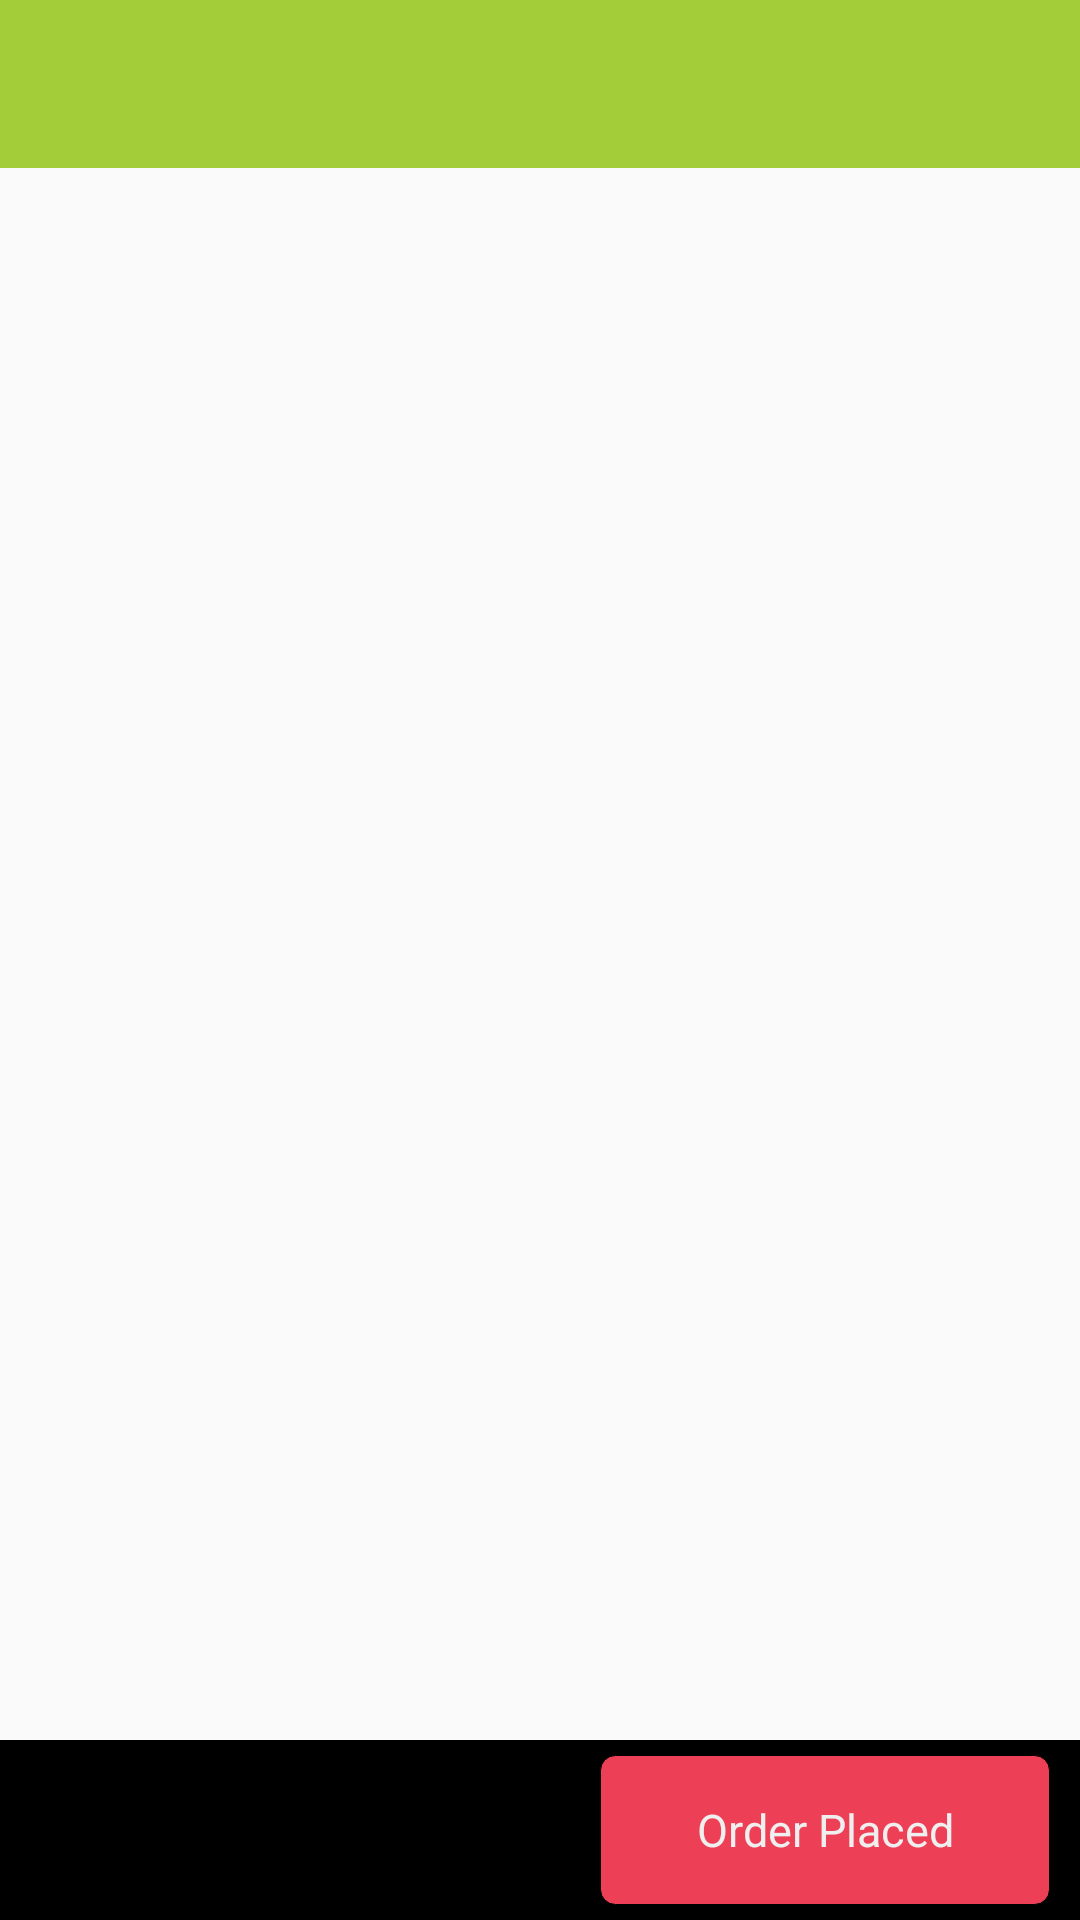

Android layout source for this screen:
<!-- AndroidManifest.xml: application theme AppTheme.NoActionBar -->
<!-- res/layout/activity_customeraddorder.xml -->
<?xml version="1.0" encoding="utf-8"?>
<androidx.coordinatorlayout.widget.CoordinatorLayout
    android:fitsSystemWindows="true"
    android:layout_height="match_parent"
    android:layout_width="match_parent"
    xmlns:tools="http://schemas.android.com/tools"
    xmlns:app="http://schemas.android.com/apk/res-auto"
    xmlns:android="http://schemas.android.com/apk/res/android">


    <androidx.appcompat.widget.Toolbar
        android:layout_height="?attr/actionBarSize"
        android:layout_width="match_parent"
        android:theme="@style/ThemeOverlay.AppCompat.Dark"
        android:background="@color/colorPrimary"
        android:id="@+id/toolbar"/>
    


    <androidx.recyclerview.widget.RecyclerView
        android:layout_width="match_parent"
        android:layout_marginLeft="5dp"
        android:layout_marginTop="60dp"
        android:layout_marginRight="5dp"
        android:layout_marginBottom="65dp"
        android:layout_height="wrap_content"
        android:id="@+id/customerorders"/>

    <LinearLayout
        android:layout_width="match_parent"
        android:layout_height="60dp"
        android:orientation="vertical"
        android:layout_gravity="bottom" >

        <LinearLayout
            android:layout_width="match_parent"
            android:layout_height="60dp"
            android:background="@color/colorBlack"
            android:orientation="horizontal">
            <LinearLayout
                android:layout_width="200dp"
                android:layout_height="wrap_content"
                android:layout_gravity="center_vertical"
                android:orientation="vertical">

                <TextView
                    android:layout_width="wrap_content"
                    android:layout_height="wrap_content"
                    android:textSize="14dp"
                    android:id="@+id/textprice"
                    android:fontFamily="Craft Gothic"
                    android:layout_marginLeft="20dp"
                    android:textColor="@color/colorWhite"/>


            </LinearLayout>

            <Button
                android:layout_width="150dp"
                android:layout_gravity="center_vertical"
                android:layout_height="50dp"
                android:background="@drawable/rounded_button"
                android:textColor="@color/colorOffWhite"
                android:text="Order Placed"
                android:fontFamily="Craft Gothic"
                android:textStyle="normal"
                android:id="@+id/btn_send"/>




        </LinearLayout>
    </LinearLayout>
</androidx.coordinatorlayout.widget.CoordinatorLayout>
<!-- resources referenced by this layout -->
<resources>
  <color name="colorBlack">#000000</color>
  <color name="colorOffWhite">#efefef</color>
  <color name="colorPrimary">#a3cd39</color>
  <color name="colorWhite">#ffffff</color>
  <!-- drawable rounded_button (drawable) -->
  <?xml version="1.0" encoding="utf-8"?>
  <shape xmlns:android="http://schemas.android.com/apk/res/android" android:shape="rectangle" >
  
      <solid
          android:color="@color/colorlogindark" />
  
      <stroke
          android:width="0.1dp"
          android:color="#FF000000" />
  
      <corners android:radius="5dp" />
  </shape>
  <style name="AppTheme.NoActionBar">
          <item name="windowActionBar">false</item>
          <item name="windowNoTitle">true</item>
          
      </style>
  <color name="colorlogindark">#ed4057</color>
</resources>
